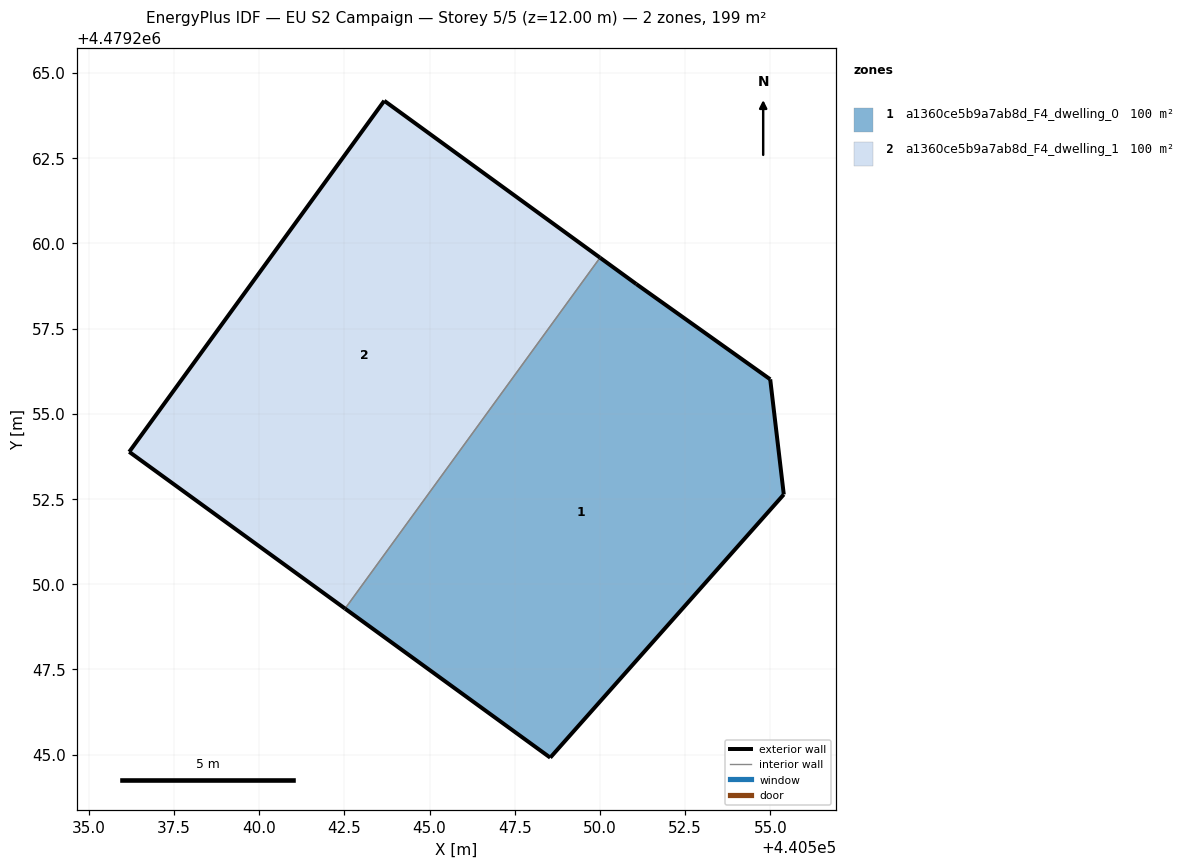
=== STOREY PLAN SPEC (per zone: floor XY polygon, exterior-wall plan segments, windows/doors) ===
zone 1: a1360ce5b9a7ab8d_F4_dwelling_0  (99.6 m²)
  floor: (440548.54, 4479244.91) (440555.39, 4479252.63) (440554.99, 4479256.01) (440551.06, 4479258.81) (440550.00, 4479259.58) (440542.52, 4479249.29)
  exterior wall: (440550.00, 4479259.58) – (440551.06, 4479258.81)  [1.3 m]
  exterior wall: (440551.06, 4479258.81) – (440554.99, 4479256.01)  [4.8 m]
  exterior wall: (440554.99, 4479256.01) – (440555.39, 4479252.63)  [3.4 m]
  exterior wall: (440555.39, 4479252.63) – (440548.54, 4479244.91)  [10.3 m]
  exterior wall: (440548.54, 4479244.91) – (440542.52, 4479249.29)  [7.4 m]
  interior walls: 1
zone 2: a1360ce5b9a7ab8d_F4_dwelling_1  (99.6 m²)
  floor: (440542.52, 4479249.29) (440550.00, 4479259.58) (440543.67, 4479264.18) (440536.19, 4479253.88)
  exterior wall: (440543.67, 4479264.18) – (440550.00, 4479259.58)  [7.8 m]
  exterior wall: (440542.52, 4479249.29) – (440536.19, 4479253.88)  [7.8 m]
  exterior wall: (440536.19, 4479253.88) – (440543.67, 4479264.18)  [12.7 m]
  interior walls: 1

=== DERIVED (storey summary) ===
Building: EU S2 Campaign
Storey: 5 of 5  (floor level z = 12.00 m)
Storey gross floor area: 199.2 m²
Zones on this storey: 2
  - a1360ce5b9a7ab8d_F4_dwelling_0: floor 99.6 m²; exterior wall 27.3 m (81.9 m²); WWR 0.0%
  - a1360ce5b9a7ab8d_F4_dwelling_1: floor 99.6 m²; exterior wall 28.4 m (85.1 m²); WWR 0.0%
Zone adjacency (shared interzone walls):
  - a1360ce5b9a7ab8d_F4_dwelling_0 ↔ a1360ce5b9a7ab8d_F4_dwelling_1